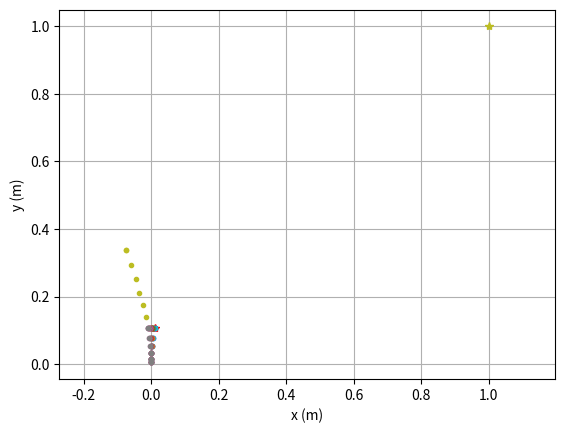

Source code (Python):
"""
Bicycle Model Class
[redacted]
"""

import numpy as np
import copy
import math

""" """
### Parameters for Bicycle Model Obtained through system Identification 
ca = 1.9569
cm = 0.0342
ch = -37.1967

# distance from back to rear wheels
lf = 0.225
lr = 0.225
beta  = 0

class State:

    """
        dt: time step used for euler simulation
        T:   simulation_time
        x:   xs[0] pos (m)
        y:   xs[1] pos (m)
        yaw: xs[2] radians
        v:   xs[3] velocity m/s
    """
    def __init__(self,xs=[0,0,0,0]):
        self.x = xs 
        self.beta=0
    """
        euler step 
        x = x + (x' * dt)
    """ 

    """ 
        Use euler simulation to simulate the trajectory forward
        returns 4d array of simulation
        U = control input [throttle, steering angle]
        T = Simulation Horizion (s)
    """
    def simulate_forward(self,u,T,dt=0.01):
        steps = int(T / dt)
        trace = [self.x] 
        for i in range(steps+1):
            trace.append(self.update(u,dt))
        return np.asarray(trace)


    """
        Simulate trajectories with an underlying speed and a set of steering angles

        throttle: speed we want the car to move along the trajectory
        num_primitives: how many unique trajectories that are considered as motion primitives
        steer_min, steer_max = maximum turning action considered for the motion primitives 
        T : predictionhorizon  
        
    """
    def simulate_motion_primitives(self,throttle=0.3,num_primitives=5,steer_min=-0.61,steer_max=0.61,T=0.5,dt=0.01,plot=False):
        steering_angles = np.linspace(steer_min,steer_max,num_primitives)
        traces = []
        start = self.x[:]
        for i in range(num_primitives):
            u = [throttle,steering_angles[i]]
            tr = self.simulate_forward(u,T,dt)
            traces.append(tr)
            self.x = start[:]
        return traces

            


    def update(self, uc,dt=0.01):
        u         = uc[0]
        delta     = uc[1]
        self.x[0]   = self.x[0] + (self.x[3] * math.cos(self.x[2] + self.beta)) * dt
        self.x[1]   = self.x[1] + (self.x[3] * math.sin(self.x[2] + self.beta)) * dt
        self.x[3]   = self.x[3] + (-ca * self.x[3] + ca*cm*(u - ch)) * dt
        self.x[2] = self.x[2] + (self.x[3] * (math.cos(beta)/(lf+lr)) * math.tan(delta)) * dt
        return [self.x[0],self.x[1],self.x[2],self.x[3]]

    # This might help let's see
    def pi_2_pi(self,angle):
        return (angle + math.pi) % (2 * math.pi) - math.pi

# Testing only
if __name__ == '__main__':
    import matplotlib.pyplot as plt
    
    # two second simulation 
    T = 0.3
    u = [1.0,0.266]
    u2 = [1.0,-0.266]
    u3 = [1.0,-0.61]
    u4 = [1.0,-0.61]
    dt = 0.05

    s = State(xs=[0,0,np.pi/2,0.1])
    num_primitives = 8
    traces = s.simulate_motion_primitives(T=T,num_primitives=num_primitives,throttle=1.0,dt=dt)
    
    pts = np.asarray([[trace[-1][0], trace[-1][1]] for trace in traces]).reshape((-1,2))
    #print(pts)
    node_end = np.asarray([1,1]).reshape((-1,2))
    # compute the distances from each of the motion primitives
    dist = np.linalg.norm((pts-node_end),axis=-1)
    
    index = dist.argmin()
    nearest = pts[index]
    
    nearest_trace = traces[index]
    print(nearest_trace[-1][:3])

    # print(pts)

    for pt in pts:
         plt.plot(pt[0], pt[1],'.')
    plt.plot(1, 1,'*')

    for pt in nearest_trace:
        plt.plot(pt[0], pt[1],'b.')

    plt.plot(nearest[0],nearest[1],'r*')

    # plt.xlabel("x (m)")
    # plt.ylabel("y (m)")
    # plt.axis("equal")
    # plt.grid(True)
    #plt.xlim(-1,1)
    #plt.ylim(-1,1)
    plt.show()





    for i in range(num_primitives):
        tr1 = traces[i]
        x = tr1[:,0]
        y = tr1[:,1]
        plt.plot(x, y,'.')

    plt.xlabel("x (m)")
    plt.ylabel("y (m)")
    plt.axis("equal")
    plt.grid(True)
    plt.show()

    # need to see if I set the speed to zero if something bad happens lol
    s = State()
    tr = s.simulate_forward(u,T,dt)
    x = tr1[:,0]
    y = tr1[:,1]
    plt.plot(x, y,'.')

    # from the previous solution 
    s = State(tr1[-1])
    tr1 = s.simulate_forward(u,T,dt)
    x = tr1[:,0]
    y = tr1[:,1]
    plt.plot(x, y,'.')
    plt.xlabel("x (m)")
    plt.ylabel("y (m)")
    plt.axis("equal")
    plt.grid(True)
    plt.show()






    
